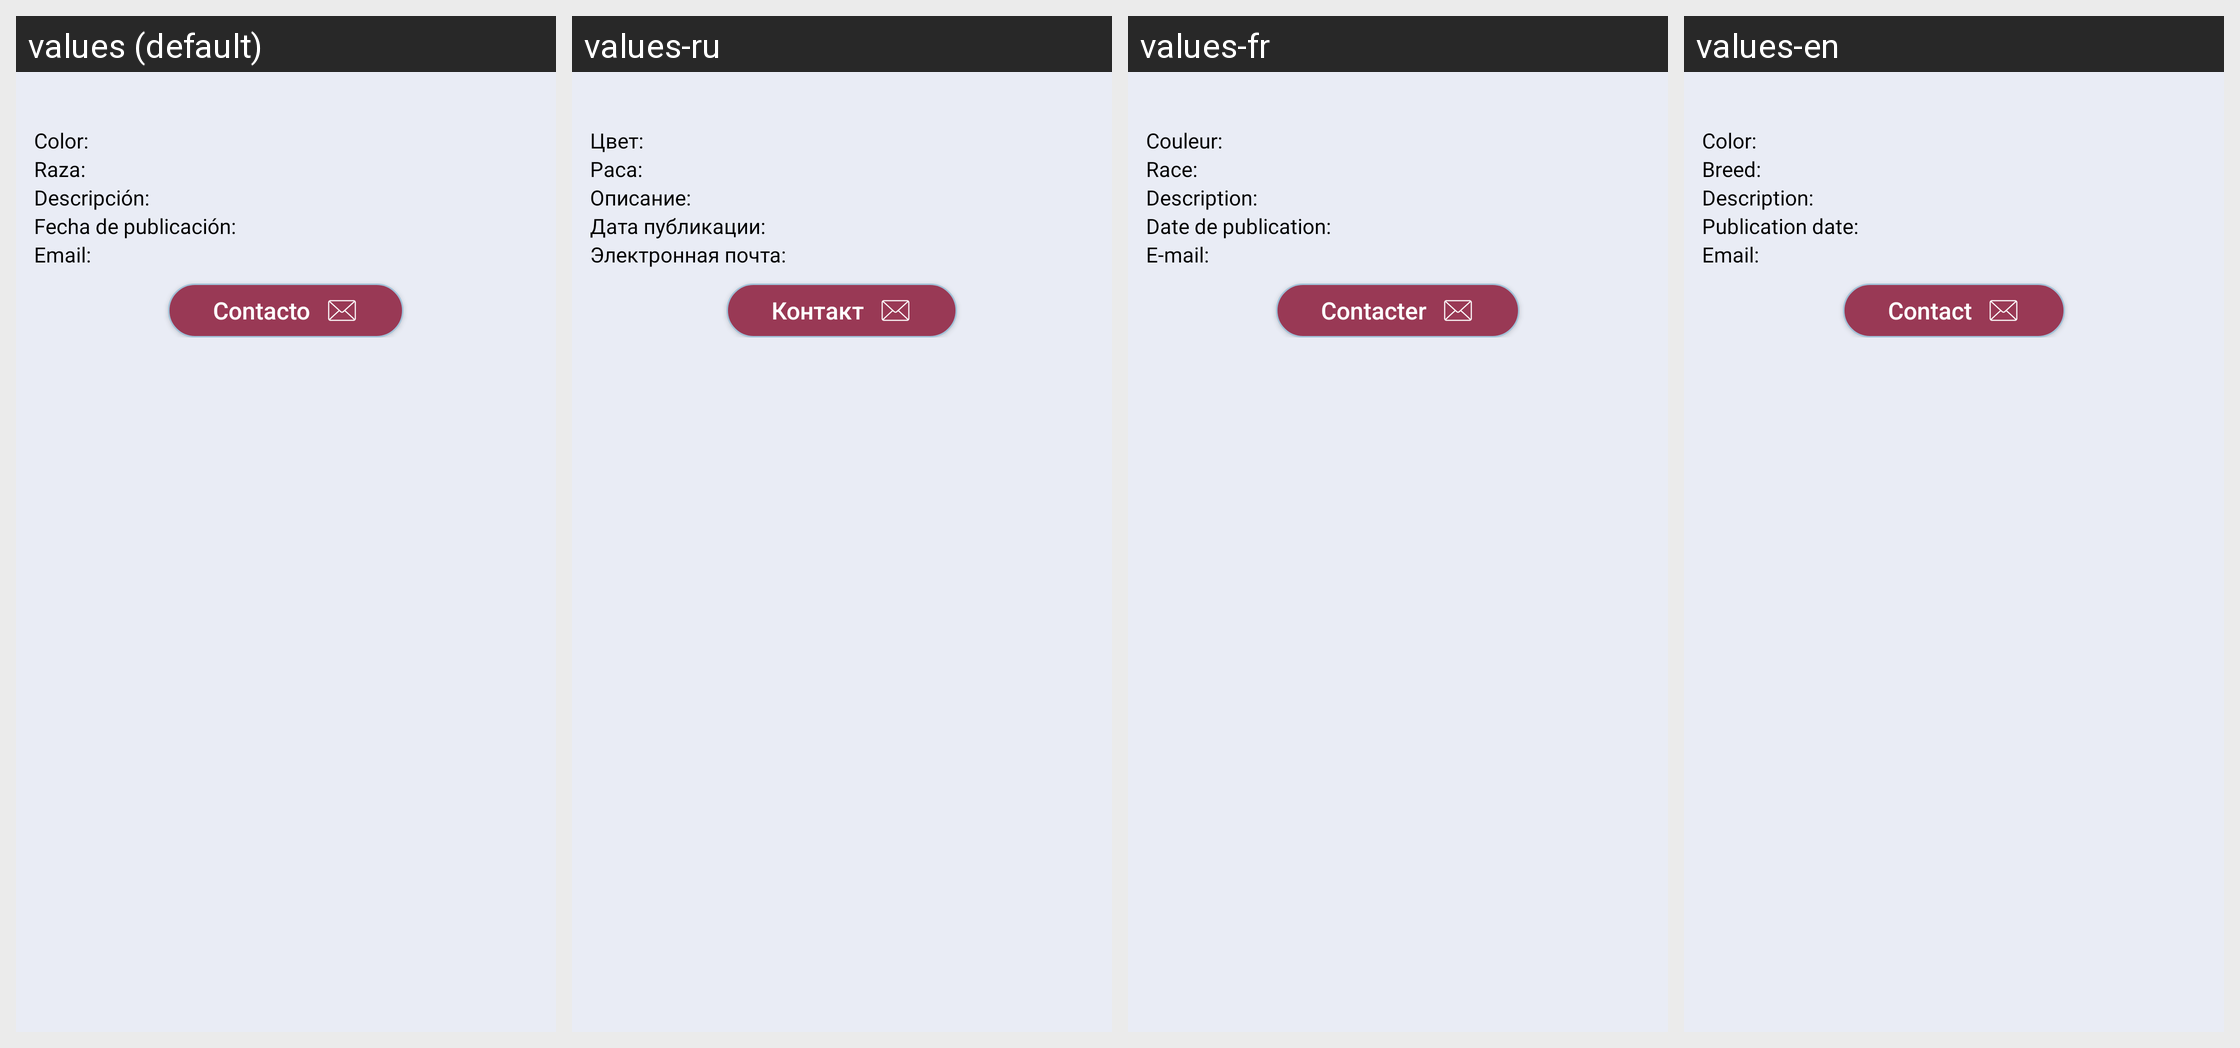

This grid shows one Android layout under several languages. Give, for every string resource on the screen, its name, the default text and each shown locale's text.
Android screen res/layout/detalle_alerta.xml rendered under 4 locales, left to right: values (default), values-ru, values-fr, values-en. Device: Nexus 5 (rendered at 1080×1920; each locale shown at half size, 540×960, under a caption strip naming it); theme AppTheme.
Strings drawn on this screen, with the default value and each locale's value (text and hints the layout hard-codes, and strings that could not be matched under every locale, appear in the picture but are not listed):

tv_color
  values: Color:
  values-ru: Цвет:
  values-fr: Couleur:
  values-en: Color:

tv_raza
  values: Raza:
  values-ru: Раса:
  values-fr: Race:
  values-en: Breed:

tv_descripcion
  values: Descripción:
  values-ru: Описание:
  values-fr: Description:
  values-en: Description:

tv_fecha_publicacion
  values: Fecha de publicación:
  values-ru: Дата публикации:
  values-fr: Date de publication:
  values-en: Publication date:

tv_email
  values: Email:
  values-ru: Электронная почта:
  values-fr: E-mail:
  values-en: Email:

btn_contacto
  values: Contacto
  values-ru: Контакт
  values-fr: Contacter
  values-en: Contact
